Photos from the image-classification dataset "files" in the GitHub repository iiakshat/GeeksforGeeks. Its 6 classes are: bacterial leaf blight, brown spot, healthy, leaf blast, leaf scald, narrow brown spot.

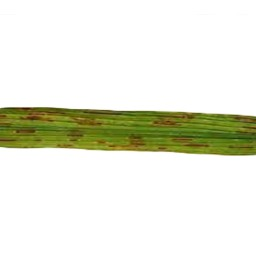
Label: brown spot

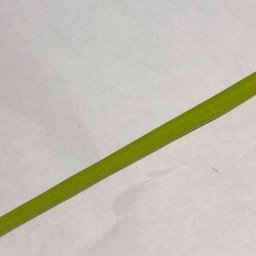
Label: healthy

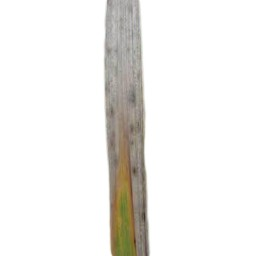
Label: leaf scald

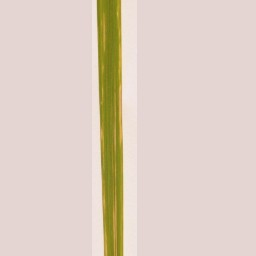
Label: bacterial leaf blight

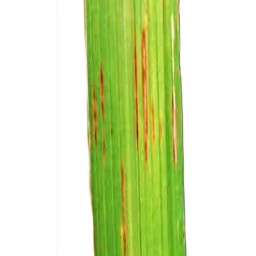
Label: narrow brown spot
